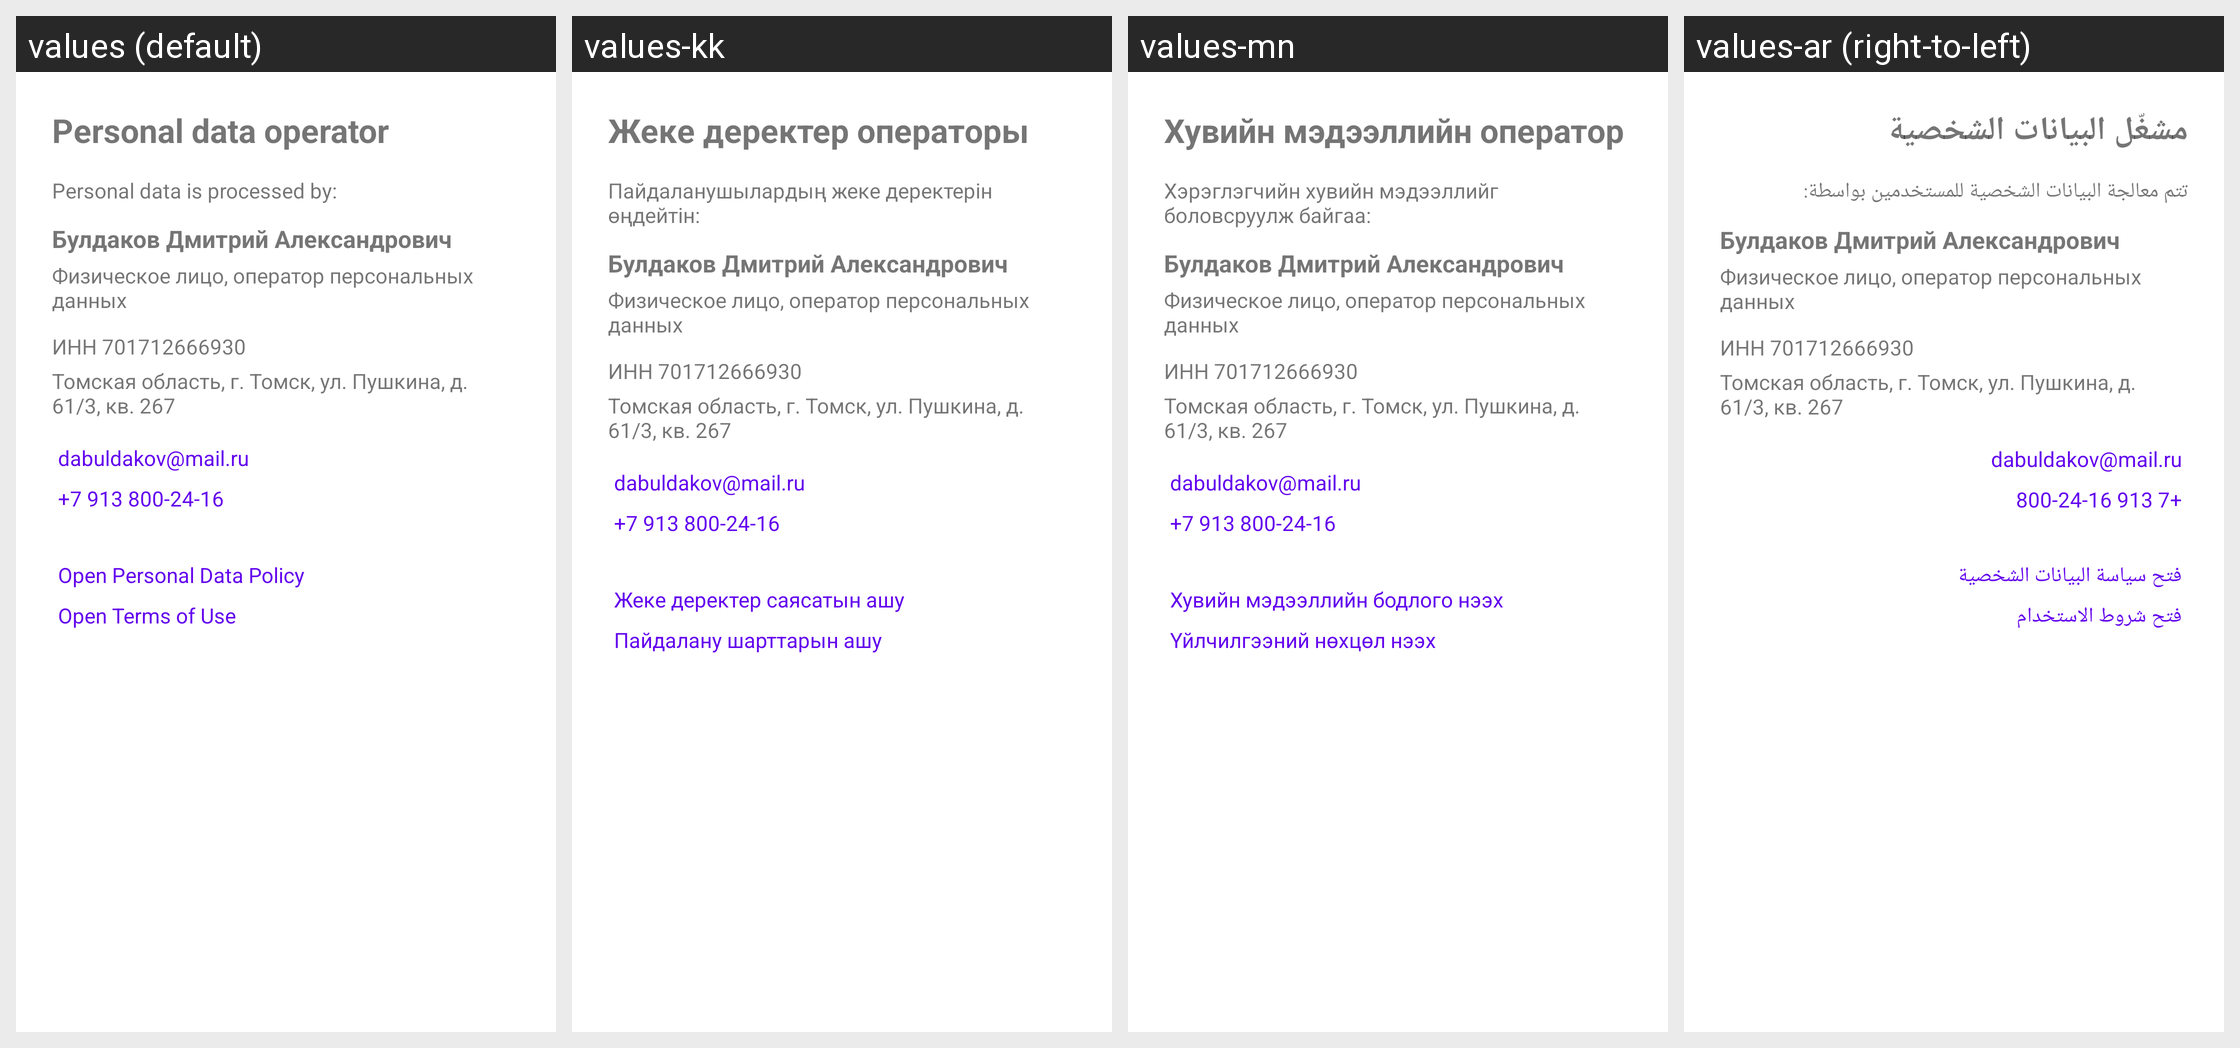

Locale-by-locale string values for the Android screen shown in this grid:
Android screen res/layout/activity_operator_info.xml rendered under 4 locales, left to right: values (default), values-kk, values-mn, values-ar (right-to-left). Device: Nexus 5 (rendered at 1080×1920; each locale shown at half size, 540×960, under a caption strip naming it); theme Theme.Muzea.
Other locales in the repository, not shown: values-be, values-bn, values-es, values-fr, values-hi, values-pt, values-ru, values-uk, values-ur, values-zh-rCN.
Strings drawn on this screen, with the default value and each locale's value (text and hints the layout hard-codes, and strings that could not be matched under every locale, appear in the picture but are not listed):

operator_info_title
  values: Personal data operator
  values-kk: Жеке деректер операторы
  values-mn: Хувийн мэдээллийн оператор
  values-ar: مشغّل البيانات الشخصية

operator_info_intro
  values: Personal data is processed by:
  values-kk: Пайдаланушылардың жеке деректерін өңдейтін:
  values-mn: Хэрэглэгчийн хувийн мэдээллийг боловсруулж байгаа:
  values-ar: تتم معالجة البيانات الشخصية للمستخدمين بواسطة:

operator_name
  values: Булдаков Дмитрий Александрович
  values-kk: Булдаков Дмитрий Александрович
  values-mn: Булдаков Дмитрий Александрович
  values-ar: Булдаков Дмитрий Александрович

operator_status
  values: Физическое лицо, оператор персональных данных
  values-kk: Физическое лицо, оператор персональных данных
  values-mn: Физическое лицо, оператор персональных данных
  values-ar: Физическое лицо, оператор персональных данных

operator_inn
  values: ИНН 701712666930
  values-kk: ИНН 701712666930
  values-mn: ИНН 701712666930
  values-ar: ИНН 701712666930

operator_address
  values: Томская область, г. Томск, ул. Пушкина, д. 61/3, кв. 267
  values-kk: Томская область, г. Томск, ул. Пушкина, д. 61/3, кв. 267
  values-mn: Томская область, г. Томск, ул. Пушкина, д. 61/3, кв. 267
  values-ar: Томская область, г. Томск, ул. Пушкина, д. 61/3, кв. 267

operator_email
  values: dabuldakov@mail.ru
  values-kk: dabuldakov@mail.ru
  values-mn: dabuldakov@mail.ru
  values-ar: dabuldakov@mail.ru

operator_phone
  values: +7 913 800-24-16
  values-kk: +7 913 800-24-16
  values-mn: +7 913 800-24-16
  values-ar: +7 913 800-24-16

consent_open_policy
  values: Open Personal Data Policy
  values-kk: Жеке деректер саясатын ашу
  values-mn: Хувийн мэдээллийн бодлого нээх
  values-ar: فتح سياسة البيانات الشخصية

consent_open_terms
  values: Open Terms of Use
  values-kk: Пайдалану шарттарын ашу
  values-mn: Үйлчилгээний нөхцөл нээх
  values-ar: فتح شروط الاستخدام
